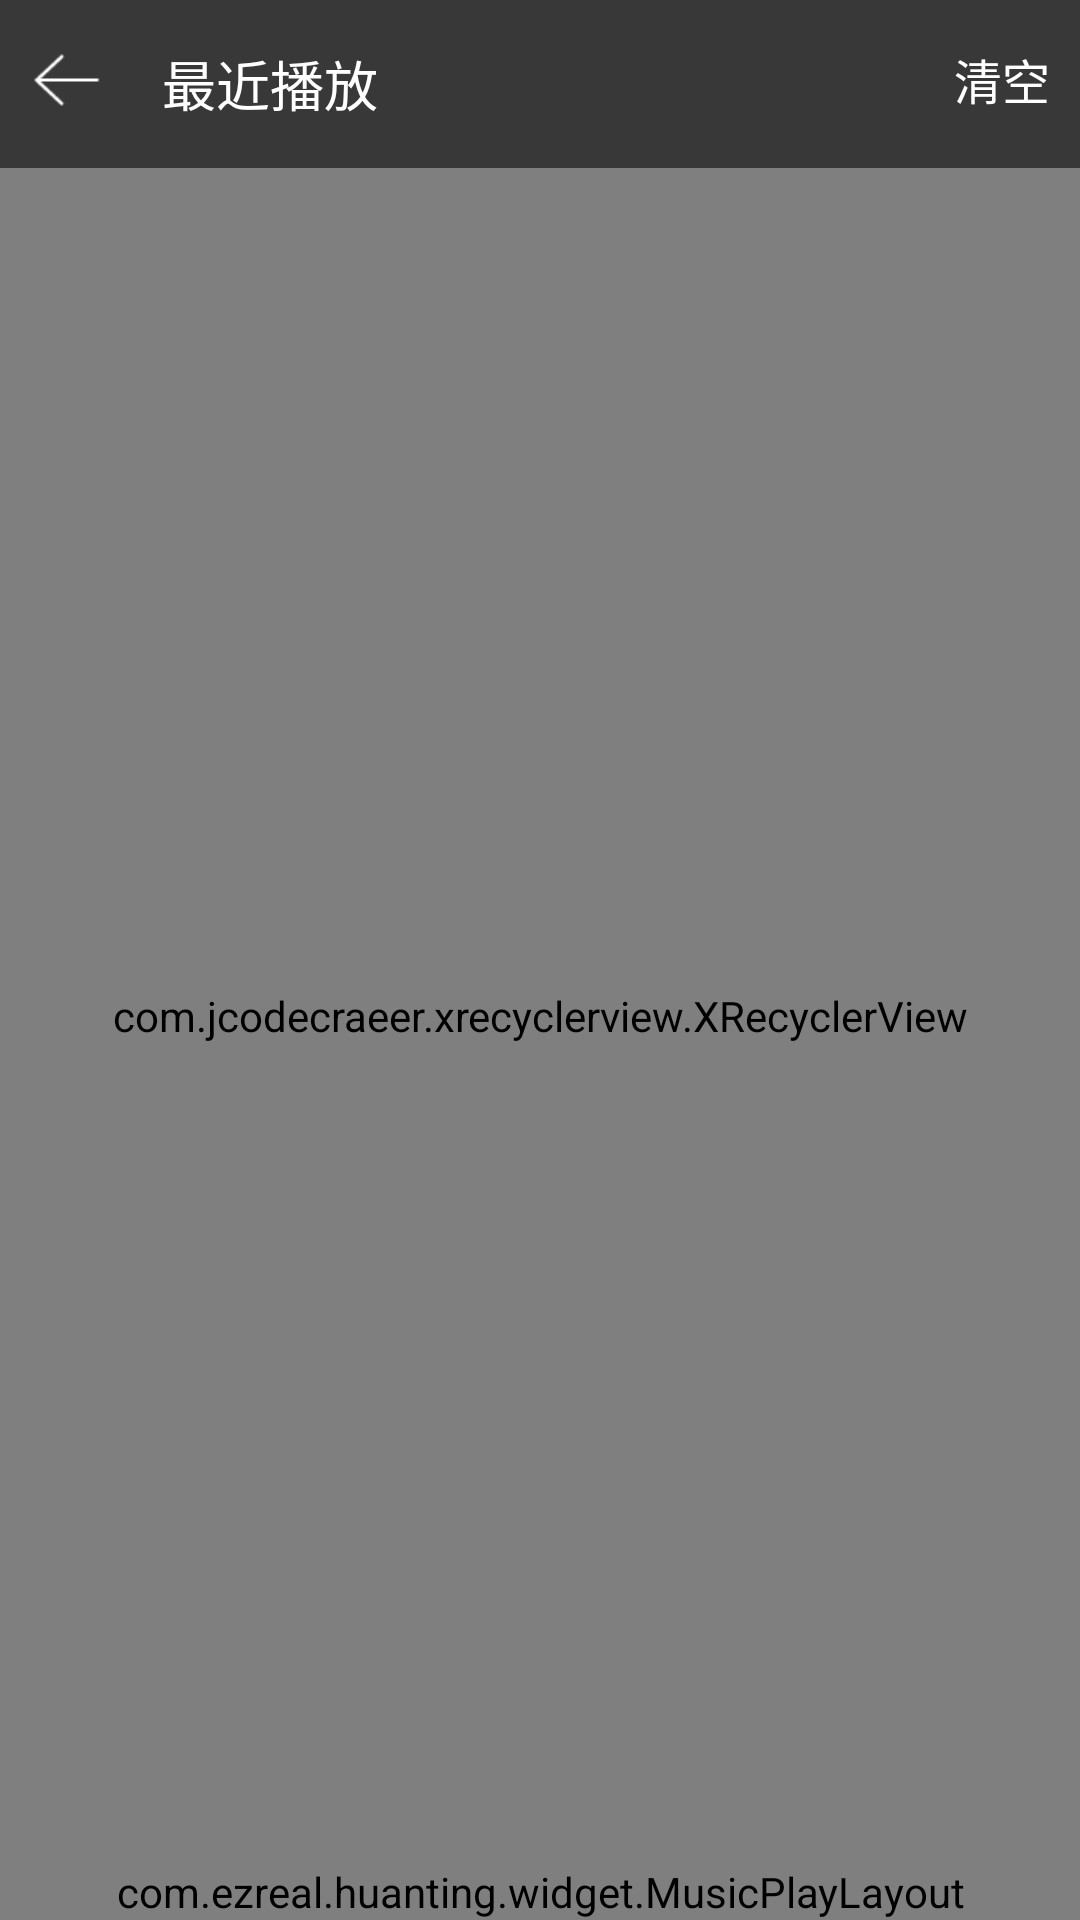

Write the Android layout XML for this screen, with the resource values it uses.
<!-- AndroidManifest.xml: application theme AppTheme -->
<!-- res/layout/activity_recnet_play.xml -->
<?xml version="1.0" encoding="utf-8"?>
<LinearLayout
    xmlns:android="http://schemas.android.com/apk/res/android"
    android:layout_width="match_parent"
    android:layout_height="match_parent"
    android:orientation="vertical">

    
    <RelativeLayout
        android:id="@+id/layout_title"
        android:layout_width="match_parent"
        android:layout_height="?attr/actionBarSize"
        android:background="@color/colorPrimary"
        android:gravity="center_vertical"
        android:padding="10dp">

        <ImageView
            android:id="@+id/mIvBack"
            android:layout_width="wrap_content"
            android:layout_height="wrap_content"
            android:src="@mipmap/title_back"/>

        <TextView
            android:id="@+id/mTvTitle"
            android:layout_width="wrap_content"
            android:layout_height="wrap_content"
            android:textColor="@android:color/white"
            android:layout_toRightOf="@+id/mIvBack"
            android:text="@string/tv_recent_play"
            android:textSize="18sp"
            android:layout_marginLeft="20dp"/>

       <TextView
           android:id="@+id/mTvClear"
           android:layout_width="wrap_content"
           android:layout_height="wrap_content"
           android:text="@string/tv_clear_list"
           android:layout_alignParentRight="true"
           android:textSize="16sp"
           android:textColor="@color/colorAccent"/>

    </RelativeLayout>

    <com.jcodecraeer.xrecyclerview.XRecyclerView
        android:id="@+id/mRvRecentPlay"
        android:layout_width="match_parent"
        android:layout_height="0dp"
        android:layout_weight="1"/>

    <com.ezreal.huanting.widget.MusicPlayLayout
        android:layout_width="match_parent"
        android:layout_height="wrap_content"/>

</LinearLayout>
<!-- resources referenced by this layout -->
<resources>
  <color name="colorAccent">#FFFFFF</color>
  <color name="colorPrimary">#393838</color>
  <!-- mipmap title_back: png bitmap (mipmap-xhdpi, 539 bytes) -->
  <string name="tv_clear_list">清空</string>
  <string name="tv_recent_play">最近播放</string>
  <style name="AppTheme" parent="Theme.AppCompat.Light.NoActionBar">
          
          <item name="colorPrimary">@color/colorPrimary</item>
          <item name="colorPrimaryDark">@color/colorPrimaryDark</item>
          <item name="colorAccent">@color/colorAccent</item>
      </style>
  <color name="colorPrimaryDark">#393838</color>
</resources>
